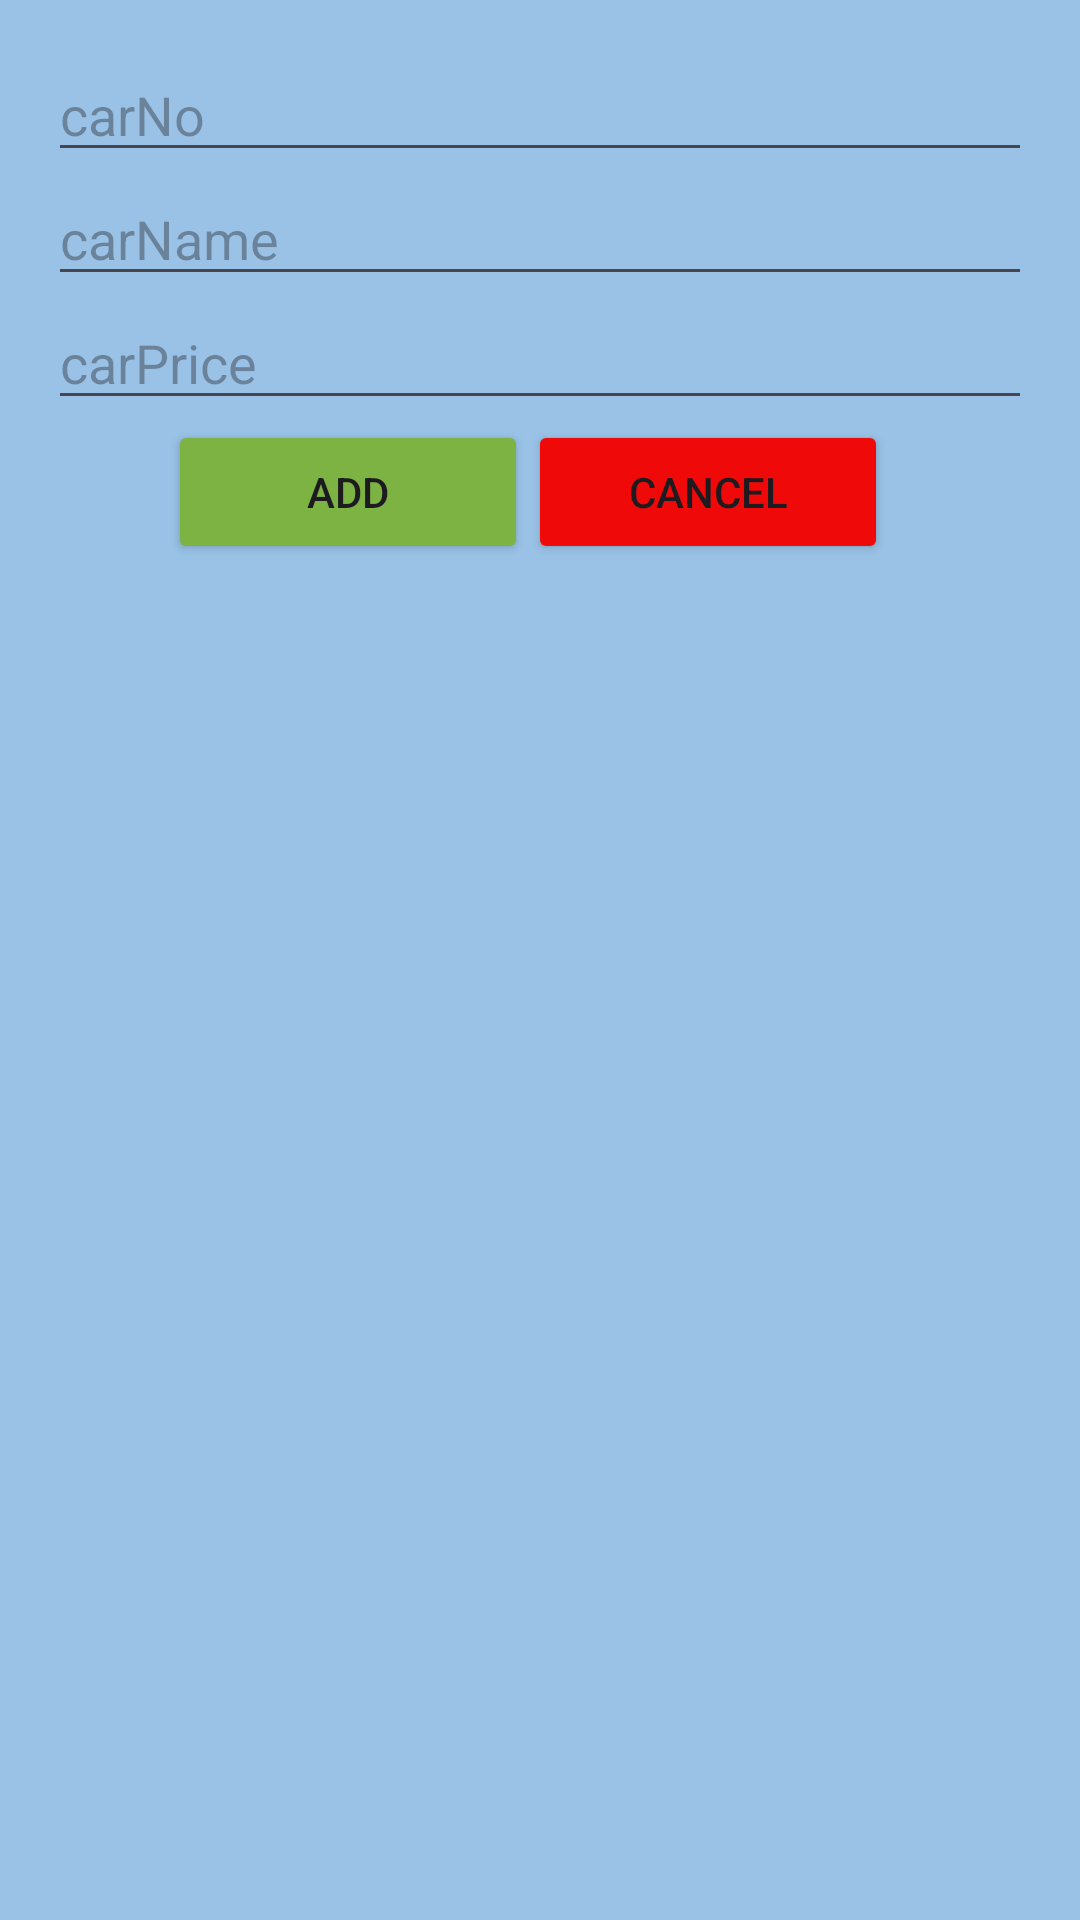

Produce the Android XML layout that renders to this screen, including the resource entries it uses.
<!-- AndroidManifest.xml: application theme Theme.SQLiteDbRoomLib -->
<!-- res/layout/activity_input_car.xml -->
<?xml version="1.0" encoding="utf-8"?>
<LinearLayout xmlns:android="http://schemas.android.com/apk/res/android"
    xmlns:app="http://schemas.android.com/apk/res-auto"
    xmlns:tools="http://schemas.android.com/tools"
    android:id="@+id/main"
    android:layout_width="match_parent"
    android:layout_height="match_parent"
    android:orientation="vertical"
    android:padding="16dp"
    android:layout_marginTop="30dp"
    android:background="#99C2E6"
    tools:context=".activity.InputCarActivity">

    <EditText
        android:inputType="number"
        android:id="@+id/editCarNo"
        android:hint="carNo"
        android:layout_width="match_parent"
        android:layout_height="wrap_content"/>

    <EditText
        android:id="@+id/editcarName"
        android:hint="carName"
        android:layout_width="match_parent"
        android:layout_height="wrap_content"/>

    <EditText
        android:inputType="number"
        android:id="@+id/editcarPrice"
        android:hint="carPrice"
        android:layout_width="match_parent"
        android:layout_height="wrap_content"/>

    <LinearLayout
        android:layout_width="match_parent"
        android:layout_height="wrap_content">


        <Button
            android:onClick="Add"
            android:text="ADD"
            android:id="@+id/add"
            android:backgroundTint="#7CB342"
            android:layout_marginLeft="40dp"
            android:layout_width="120dp"
            android:layout_height="wrap_content"/>

        <Button
            android:onClick="Cancel"
            android:text="Cancel"
            android:id="@+id/cancel"
            android:backgroundTint="#EF0909"
            android:layout_marginRight="30dp"
            android:layout_alignParentRight="true"
            android:layout_width="120dp"
            android:layout_height="wrap_content"/>

    </LinearLayout>

</LinearLayout>
<!-- resources referenced by this layout -->
<resources>
  <style name="Theme.SQLiteDbRoomLib" parent="Base.Theme.SQLiteDbRoomLib" />
  <style name="Base.Theme.SQLiteDbRoomLib" parent="Theme.Material3.DayNight.NoActionBar">
          
          
      </style>
</resources>
